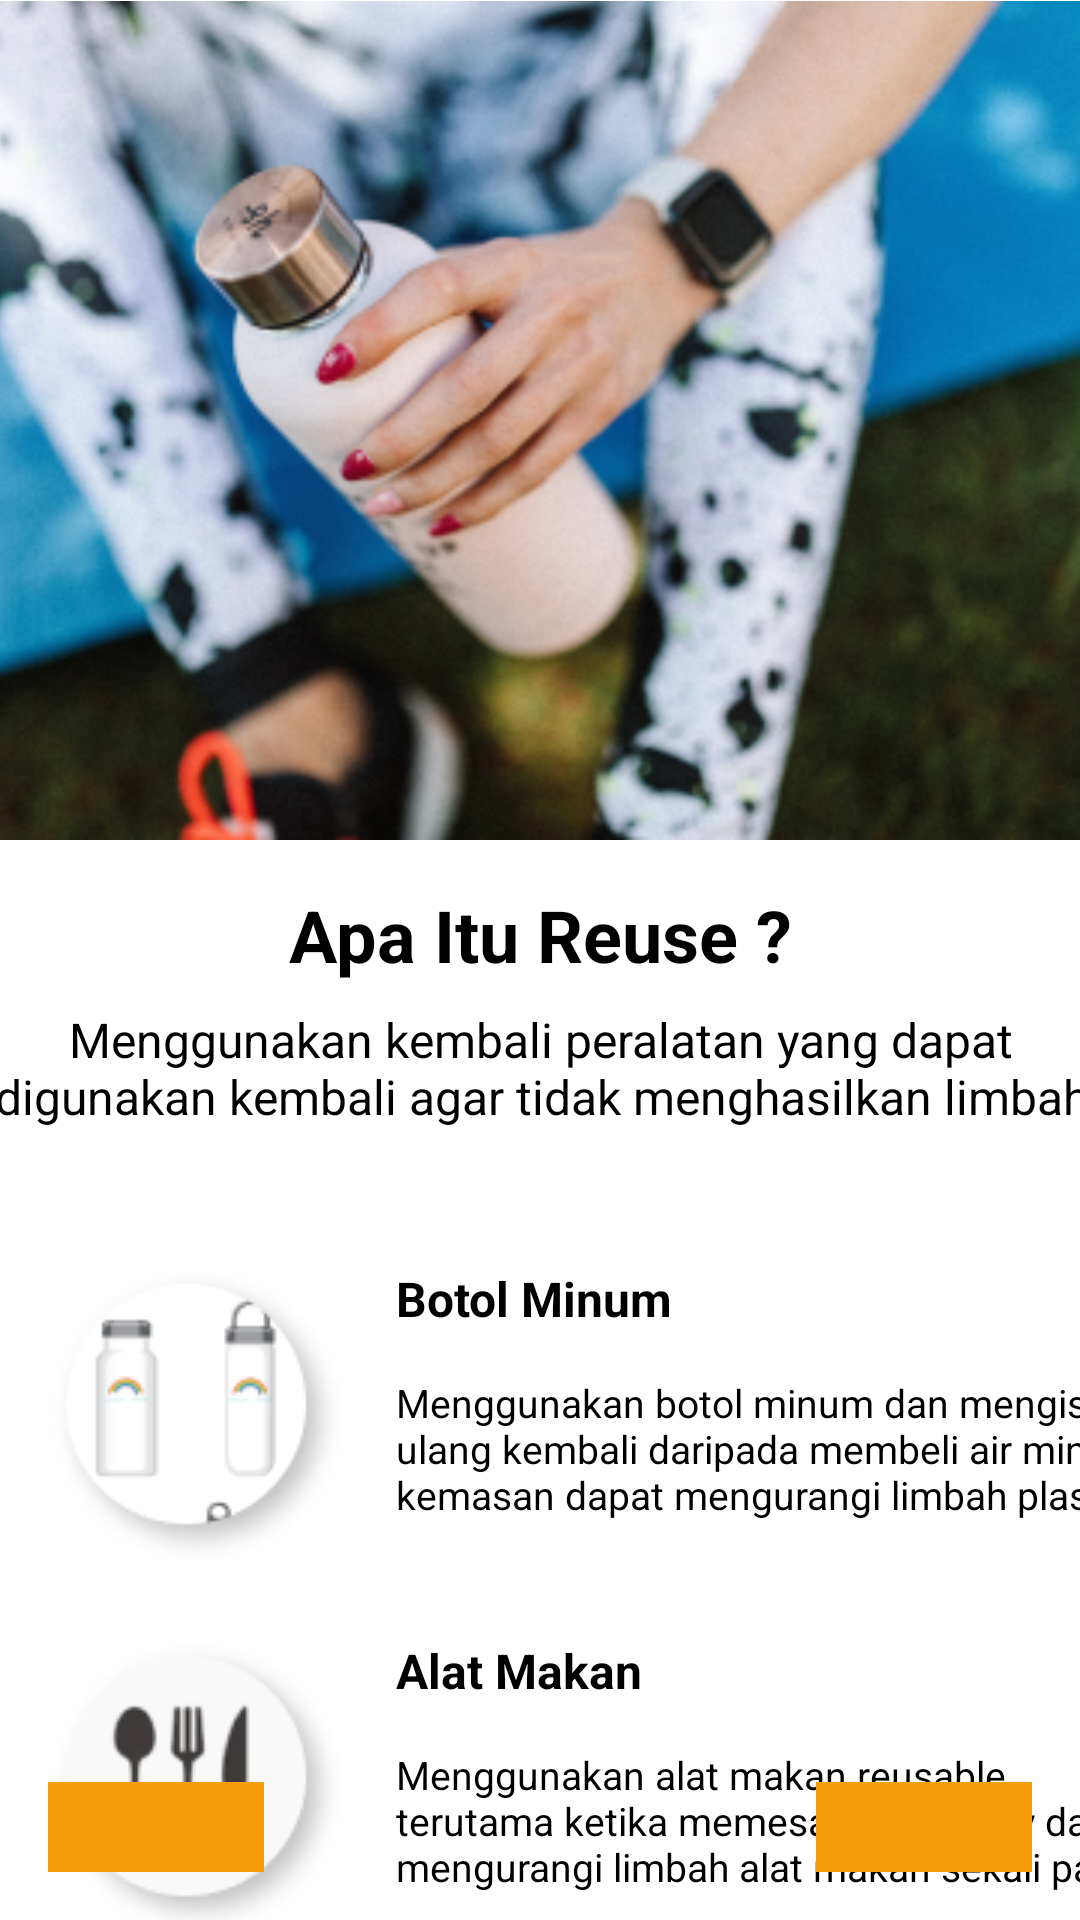

This screen was rendered from an Android layout file. Write that file and the resources it references.
<!-- AndroidManifest.xml: application theme Theme.Capstone -->
<!-- res/layout/activity_reuse.xml -->
<?xml version="1.0" encoding="utf-8"?>
<androidx.constraintlayout.widget.ConstraintLayout xmlns:android="http://schemas.android.com/apk/res/android"
    xmlns:app="http://schemas.android.com/apk/res-auto"
    xmlns:tools="http://schemas.android.com/tools"
    android:layout_width="match_parent"
    android:layout_height="match_parent"
    android:background="@color/white"
    tools:context=".article.ReuseActivity">

    <View
        android:id="@+id/upperBackground"
        android:layout_width="412dp"
        android:layout_height="398dp"
        android:background="@drawable/upperbg"
        app:layout_constraintEnd_toEndOf="parent"
        app:layout_constraintHorizontal_bias="0.0"
        app:layout_constraintStart_toStartOf="parent"
        app:layout_constraintTop_toTopOf="parent" />

    <ImageView
        android:id="@+id/ivReuse"
        android:layout_width="411dp"
        android:layout_height="295dp"
        android:layout_marginTop="-8dp"
        android:src="@drawable/rectangle2"
        app:layout_constraintEnd_toEndOf="parent"
        app:layout_constraintStart_toStartOf="parent"
        app:layout_constraintTop_toTopOf="parent" />

    <TextView
        android:id="@+id/tvReuse"
        android:layout_width="wrap_content"
        android:layout_height="wrap_content"
        android:layout_marginTop="8dp"
        android:text="@string/reuse"
        android:textColor="@color/black"
        android:textSize="24sp"
        android:textStyle="bold"
        app:layout_constraintEnd_toEndOf="parent"
        app:layout_constraintStart_toStartOf="parent"
        app:layout_constraintTop_toBottomOf="@+id/ivReuse" />

    <TextView
        android:id="@+id/tvReduceDesc"
        android:layout_width="370dp"
        android:layout_height="wrap_content"
        android:layout_marginTop="8dp"
        android:text="@string/reuseDesc"
        android:textAlignment="center"
        android:textColor="@color/black"
        android:textSize="16sp"
        app:layout_constraintEnd_toEndOf="parent"
        app:layout_constraintStart_toStartOf="parent"
        app:layout_constraintTop_toBottomOf="@+id/tvReuse" />


    <ImageView
        android:id="@+id/ivBotol"
        android:layout_width="wrap_content"
        android:layout_height="wrap_content"
        android:layout_marginStart="16dp"
        android:layout_marginTop="24dp"
        android:src="@drawable/image10"
        app:layout_constraintStart_toStartOf="parent"
        app:layout_constraintTop_toBottomOf="@+id/upperBackground" />

    <TextView
        android:id="@+id/tvBotol"
        android:layout_width="wrap_content"
        android:layout_height="wrap_content"
        android:layout_marginStart="16dp"
        android:layout_marginTop="24dp"
        android:text="@string/botol"
        android:textColor="@color/black"
        android:textSize="16sp"
        android:textStyle="bold"
        app:layout_constraintStart_toEndOf="@+id/ivBotol"
        app:layout_constraintTop_toBottomOf="@+id/upperBackground" />

    <TextView
        android:id="@+id/tvBotolDesc"
        android:layout_width="260dp"
        android:layout_height="wrap_content"
        android:layout_marginStart="16dp"
        android:text="@string/botolDesc"
        android:textAlignment="gravity"
        android:textColor="@color/black"
        android:textSize="13sp"
        android:textStyle="normal"
        app:layout_constraintBottom_toBottomOf="@+id/ivBotol"
        app:layout_constraintStart_toEndOf="@+id/ivBotol"
        app:layout_constraintTop_toBottomOf="@+id/tvBotol" />

    <ImageView
        android:id="@+id/ivAlat"
        android:layout_width="wrap_content"
        android:layout_height="wrap_content"
        android:layout_marginStart="16dp"
        android:layout_marginTop="24dp"
        android:src="@drawable/image11"
        app:layout_constraintStart_toStartOf="parent"
        app:layout_constraintTop_toBottomOf="@+id/ivBotol" />

    <TextView
        android:id="@+id/tvAlat"
        android:layout_width="wrap_content"
        android:layout_height="wrap_content"
        android:layout_marginStart="16dp"
        android:text="@string/alat"
        android:textColor="@color/black"
        android:textSize="16sp"
        android:textStyle="bold"
        app:layout_constraintStart_toEndOf="@+id/ivAlat"
        app:layout_constraintTop_toTopOf="@+id/ivAlat" />

    <TextView
        android:id="@+id/tvAlatDesc"
        android:layout_width="260dp"
        android:layout_height="wrap_content"
        android:layout_marginStart="16dp"
        android:text="@string/alatDesc"
        android:textAlignment="gravity"
        android:textColor="@color/black"
        android:textSize="13sp"
        android:textStyle="normal"
        app:layout_constraintBottom_toBottomOf="@+id/ivAlat"
        app:layout_constraintStart_toEndOf="@+id/ivAlat"
        app:layout_constraintTop_toBottomOf="@+id/tvAlat" />

    <ImageButton
        android:id="@+id/btnHome"
        android:layout_width="72dp"
        android:layout_height="30dp"
        android:layout_marginStart="16dp"
        android:layout_marginBottom="16dp"
        android:background="@color/orange"
        android:src="@drawable/ic_home"
        app:layout_constraintBottom_toBottomOf="parent"
        app:layout_constraintStart_toStartOf="parent" />

    <ImageButton
        android:id="@+id/btnNext"
        android:layout_width="72dp"
        android:layout_height="30dp"
        android:layout_marginEnd="16dp"
        android:layout_marginBottom="16dp"
        android:background="@color/orange"
        android:src="@drawable/ic_next"
        app:layout_constraintBottom_toBottomOf="parent"
        app:layout_constraintEnd_toEndOf="parent" />



</androidx.constraintlayout.widget.ConstraintLayout>
<!-- resources referenced by this layout -->
<resources>
  <color name="black">#FF000000</color>
  <color name="orange"> #F59E0A </color>
  <color name="white">#FFFFFFFF</color>
  <!-- drawable image10: png bitmap (drawable, 8079 bytes) -->
  <!-- drawable image11: png bitmap (drawable, 8654 bytes) -->
  <!-- drawable rectangle2: png bitmap (drawable, 170043 bytes) -->
  <string name="alat"> Alat Makan </string>
  <string name="alatDesc">Menggunakan alat makan reusable terutama ketika memesan take-away dapat mengurangi limbah alat makan sekali pakai  </string>
  <string name="botol"> Botol Minum </string>
  <string name="botolDesc">Menggunakan botol minum dan mengisi ulang kembali daripada membeli air minum kemasan dapat mengurangi limbah plastik </string>
  <string name="reuse"> Apa Itu Reuse ? </string>
  <string name="reuseDesc"> Menggunakan kembali peralatan yang dapat digunakan kembali agar tidak menghasilkan limbah </string>
  <style name="Theme.Capstone" parent="Theme.MaterialComponents.DayNight.DarkActionBar">
          
          <item name="colorPrimary">@color/green</item>
          <item name="colorPrimaryVariant">@color/green</item>
          <item name="colorOnPrimary">@color/white</item>
          
          <item name="colorSecondary">@color/teal_200</item>
          <item name="colorSecondaryVariant">@color/teal_700</item>
          <item name="colorOnSecondary">@color/black</item>
          
          <item name="android:statusBarColor" tools:targetApi="l">?attr/colorPrimaryVariant</item>
          
      </style>
  <color name="green">#005715</color>
  <color name="teal_200">#FF03DAC5</color>
  <color name="teal_700">#FF018786</color>
</resources>
